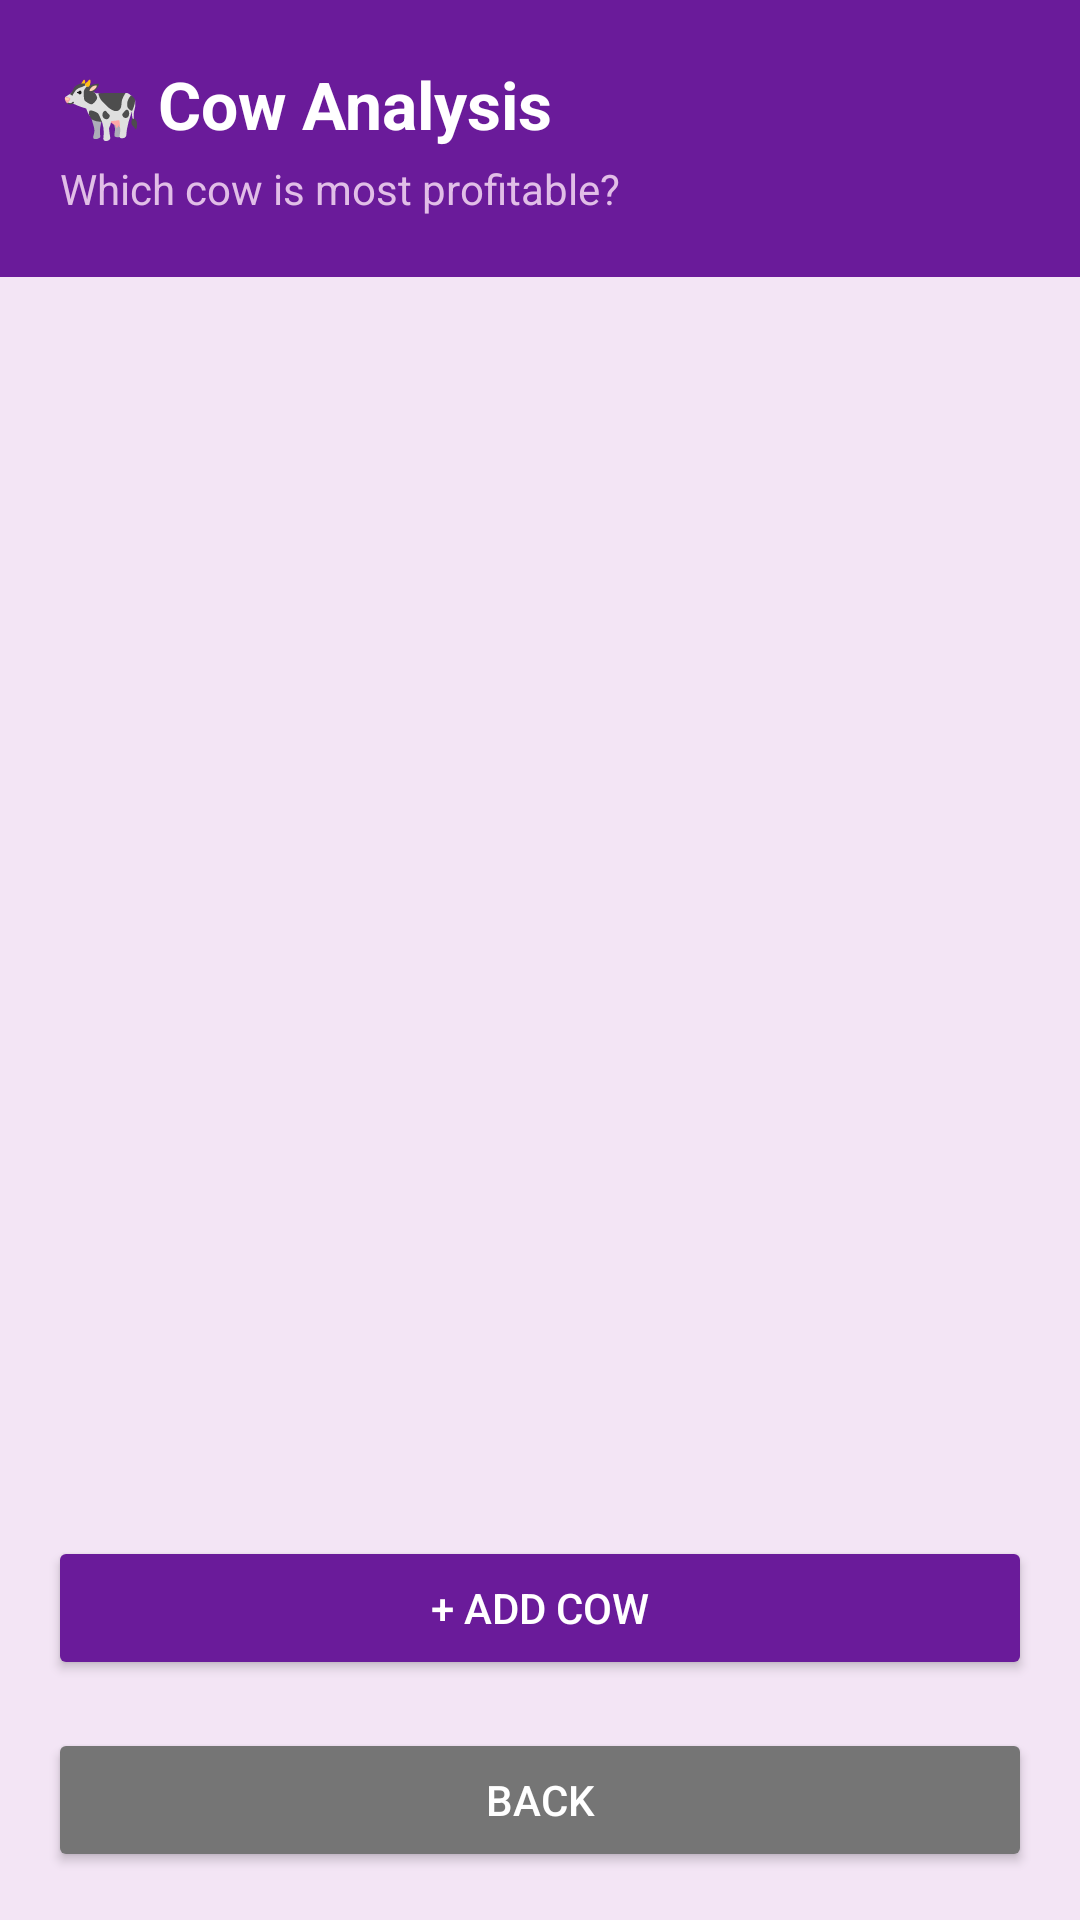

Layout XML and referenced resources for this Android screen:
<!-- AndroidManifest.xml: application theme Theme.KsheeraSagara -->
<!-- res/layout/activity_cow_analysis.xml -->
<?xml version="1.0" encoding="utf-8"?>
<LinearLayout xmlns:android="http://schemas.android.com/apk/res/android"
    android:layout_width="match_parent"
    android:layout_height="match_parent"
    android:orientation="vertical"
    android:background="#F3E5F5">

    
    <LinearLayout
        android:layout_width="match_parent"
        android:layout_height="wrap_content"
        android:background="#6A1B9A"
        android:padding="20dp"
        android:orientation="vertical">

        <TextView
            android:layout_width="wrap_content"
            android:layout_height="wrap_content"
            android:text="🐄 Cow Analysis"
            android:textColor="#FFFFFF"
            android:textSize="22sp"
            android:textStyle="bold"/>

        <TextView
            android:layout_width="wrap_content"
            android:layout_height="wrap_content"
            android:text="Which cow is most profitable?"
            android:textColor="#E1BEE7"
            android:textSize="14sp"
            android:layout_marginTop="4dp"/>

    </LinearLayout>

    
    <androidx.recyclerview.widget.RecyclerView
        android:id="@+id/recyclerCows"
        android:layout_width="match_parent"
        android:layout_height="0dp"
        android:layout_weight="1"
        android:padding="8dp"/>

    
    <Button
        android:id="@+id/btnAddCow"
        android:layout_width="match_parent"
        android:layout_height="wrap_content"
        android:text="+ ADD COW"
        android:backgroundTint="#6A1B9A"
        android:textColor="#FFFFFF"
        android:layout_margin="16dp"
        android:padding="14dp"/>

    
    <Button
        android:id="@+id/btnBackCow"
        android:layout_width="match_parent"
        android:layout_height="wrap_content"
        android:text="BACK"
        android:backgroundTint="#757575"
        android:textColor="#FFFFFF"
        android:layout_marginLeft="16dp"
        android:layout_marginRight="16dp"
        android:layout_marginBottom="16dp"
        android:padding="14dp"/>

</LinearLayout>
<!-- resources referenced by this layout -->
<resources>
  <style name="Theme.KsheeraSagara" parent="Base.Theme.KsheeraSagara" />
  <style name="Base.Theme.KsheeraSagara" parent="Theme.Material3.DayNight.NoActionBar">
          
          
      </style>
</resources>
